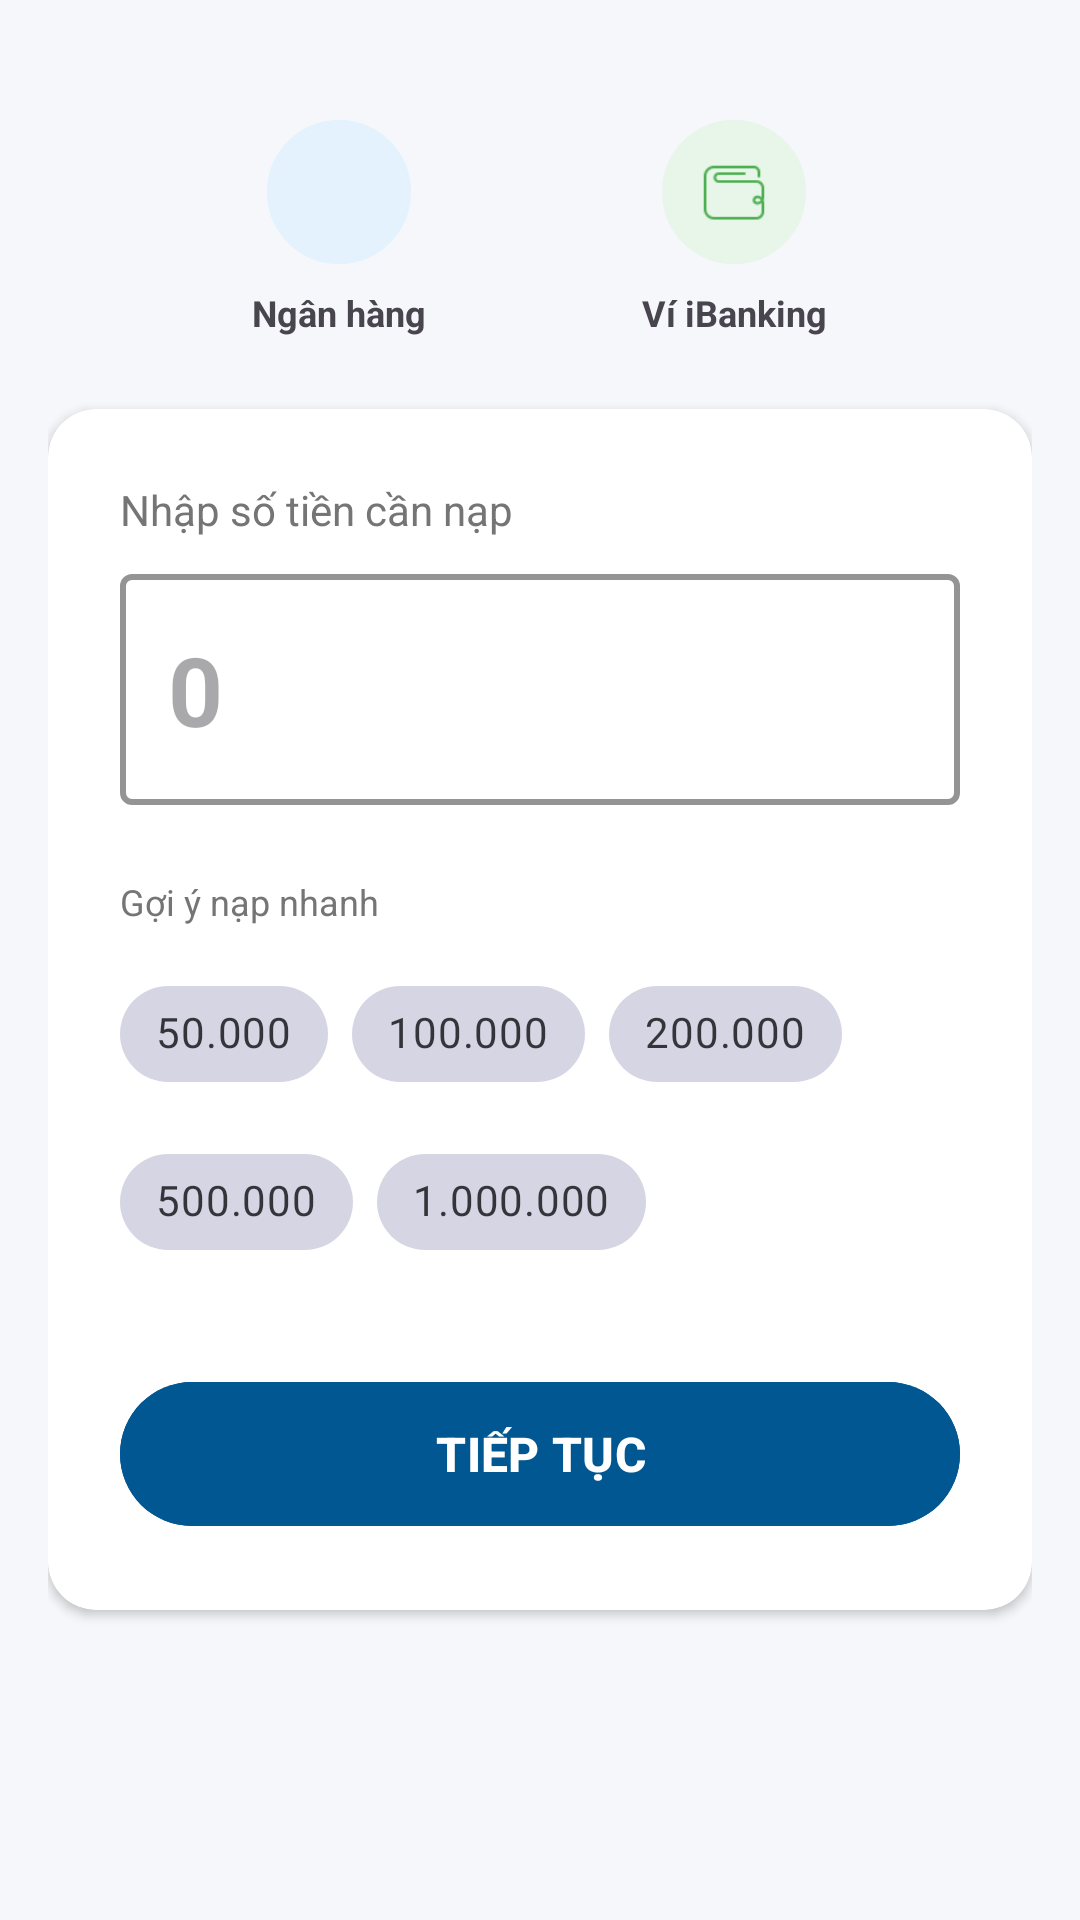

Produce the Android XML layout that renders to this screen, including the resource entries it uses.
<!-- AndroidManifest.xml: application theme Theme.IBankingApp -->
<!-- res/layout/fragment_deposit.xml -->
<?xml version="1.0" encoding="utf-8"?>
<layout xmlns:android="http://schemas.android.com/apk/res/android"
    xmlns:app="http://schemas.android.com/apk/res-auto">

    <data>
    </data>

    <androidx.core.widget.NestedScrollView
        android:layout_width="match_parent"
        android:layout_height="match_parent"
        android:background="#F5F7FA"
        android:fillViewport="true">

        <androidx.constraintlayout.widget.ConstraintLayout
            android:layout_width="match_parent"
            android:layout_height="wrap_content"
            android:padding="16dp">

            <LinearLayout
                android:id="@+id/layoutFlow"
                android:layout_width="match_parent"
                android:layout_height="wrap_content"
                android:gravity="center"
                android:orientation="horizontal"
                android:paddingVertical="24dp"
                app:layout_constraintTop_toTopOf="parent">

                <LinearLayout
                    android:layout_width="wrap_content"
                    android:layout_height="wrap_content"
                    android:gravity="center"
                    android:orientation="vertical">
                    <ImageView
                        android:layout_width="48dp"
                        android:layout_height="48dp"
                        android:background="@drawable/circle_button"
                        android:backgroundTint="#E3F2FD"
                        android:padding="10dp"
                        android:src="@drawable/building_background"
                        app:tint="#005792" />
                    <TextView
                        android:layout_width="wrap_content"
                        android:layout_height="wrap_content"
                        android:layout_marginTop="8dp"
                        android:text="Ngân hàng"
                        android:textSize="12sp"
                        android:textStyle="bold" />
                </LinearLayout>

                <ImageView
                    android:layout_width="24dp"
                    android:layout_height="24dp"
                    android:layout_marginHorizontal="24dp"
                    android:src="@drawable/ic_transfer_24"
                    app:tint="#BDBDBD" />

                <LinearLayout
                    android:layout_width="wrap_content"
                    android:layout_height="wrap_content"
                    android:gravity="center"
                    android:orientation="vertical">
                    <ImageView
                        android:layout_width="48dp"
                        android:layout_height="48dp"
                        android:background="@drawable/circle_button"
                        android:backgroundTint="#E8F5E9"
                        android:padding="10dp"
                        android:src="@drawable/ic_wallet"
                        app:tint="#4CAF50" />
                    <TextView
                        android:layout_width="wrap_content"
                        android:layout_height="wrap_content"
                        android:layout_marginTop="8dp"
                        android:text="Ví iBanking"
                        android:textSize="12sp"
                        android:textStyle="bold" />
                </LinearLayout>
            </LinearLayout>

            <androidx.cardview.widget.CardView
                android:layout_width="match_parent"
                android:layout_height="wrap_content"
                app:cardBackgroundColor="@color/white"
                app:cardCornerRadius="16dp"
                app:cardElevation="2dp"
                app:layout_constraintTop_toBottomOf="@id/layoutFlow">

                <LinearLayout
                    android:layout_width="match_parent"
                    android:layout_height="wrap_content"
                    android:orientation="vertical"
                    android:padding="24dp">

                    <TextView
                        android:layout_width="wrap_content"
                        android:layout_height="wrap_content"
                        android:text="Nhập số tiền cần nạp"
                        android:textColor="#757575"
                        android:textSize="14sp" />

                    <com.google.android.material.textfield.TextInputLayout
                        android:id="@+id/tilMoney"
                        style="@style/Widget.MaterialComponents.TextInputLayout.OutlinedBox"
                        android:layout_width="match_parent"
                        android:layout_height="wrap_content"
                        android:layout_marginTop="12dp"
                        app:boxStrokeColor="#005792"
                        app:boxStrokeWidth="2dp"
                        app:hintEnabled="false"
                        app:suffixText="VND">

                        <com.google.android.material.textfield.TextInputEditText
                            android:id="@+id/edtMoney"
                            android:layout_width="match_parent"
                            android:layout_height="wrap_content"
                            android:hint="0"
                            android:inputType="numberDecimal"
                            android:textColor="#005792"
                            android:textSize="32sp"
                            android:textStyle="bold" />
                    </com.google.android.material.textfield.TextInputLayout>

                    <TextView
                        android:layout_width="wrap_content"
                        android:layout_height="wrap_content"
                        android:layout_marginTop="24dp"
                        android:layout_marginBottom="12dp"
                        android:text="Gợi ý nạp nhanh"
                        android:textColor="#757575"
                        android:textSize="12sp" />

                    <com.google.android.material.chip.ChipGroup
                        android:id="@+id/chipGroupAmount"
                        android:layout_width="match_parent"
                        android:layout_height="wrap_content"
                        app:singleSelection="true">

                        <com.google.android.material.chip.Chip
                            android:id="@+id/chip50k"
                            style="@style/Widget.MaterialComponents.Chip.Choice"
                            android:layout_width="wrap_content"
                            android:layout_height="wrap_content"
                            android:text="50.000" />

                        <com.google.android.material.chip.Chip
                            android:id="@+id/chip100k"
                            style="@style/Widget.MaterialComponents.Chip.Choice"
                            android:layout_width="wrap_content"
                            android:layout_height="wrap_content"
                            android:text="100.000" />

                        <com.google.android.material.chip.Chip
                            android:id="@+id/chip200k"
                            style="@style/Widget.MaterialComponents.Chip.Choice"
                            android:layout_width="wrap_content"
                            android:layout_height="wrap_content"
                            android:text="200.000" />

                        <com.google.android.material.chip.Chip
                            android:id="@+id/chip500k"
                            style="@style/Widget.MaterialComponents.Chip.Choice"
                            android:layout_width="wrap_content"
                            android:layout_height="wrap_content"
                            android:text="500.000" />

                        <com.google.android.material.chip.Chip
                            android:id="@+id/chip1m"
                            style="@style/Widget.MaterialComponents.Chip.Choice"
                            android:layout_width="wrap_content"
                            android:layout_height="wrap_content"
                            android:text="1.000.000" />
                    </com.google.android.material.chip.ChipGroup>

                    <com.google.android.material.button.MaterialButton
                        android:id="@+id/btnAction"
                        android:layout_width="match_parent"
                        android:layout_height="56dp"
                        android:layout_marginTop="32dp"
                        android:backgroundTint="#005792"
                        android:text="TIẾP TỤC"
                        android:textSize="16sp"
                        android:textStyle="bold"
                        app:cornerRadius="28dp" />

                </LinearLayout>
            </androidx.cardview.widget.CardView>
        </androidx.constraintlayout.widget.ConstraintLayout>
    </androidx.core.widget.NestedScrollView>
</layout>
<!-- resources referenced by this layout -->
<resources>
  <color name="white">#FFFFFFFF</color>
  <!-- drawable circle_button (drawable) -->
  <?xml version="1.0" encoding="utf-8"?>
  <shape xmlns:android="http://schemas.android.com/apk/res/android"
      android:shape="oval">
      <solid android:color="@color/white" />
      <size android:width="80dp" android:height="80dp" />
      <stroke android:width="1dp" android:color="#DDDDDD"/>
  </shape>
  <!-- drawable ic_wallet: png bitmap (drawable, 643 bytes) -->
  <style name="Theme.IBankingApp" parent="Base.Theme.IBankingApp" />
  <style name="Base.Theme.IBankingApp" parent="Theme.Material3.DayNight.NoActionBar">
          <item name="colorPrimary">@color/brand_blue_primary</item>
          <item name="colorPrimaryVariant">@color/brand_blue_dark</item>
          <item name="colorSecondary">@color/brand_blue_accent</item>
          <item name="android:colorAccent">@color/brand_blue_accent</item>
  
          <item name="android:windowBackground">@color/white</item>
          <item name="android:textColorPrimary">@color/black</item>
          <item name="android:textColorSecondary">#80000000</item>
  
          <item name="android:statusBarColor">@color/brand_blue_dark</item>
          <item name="android:windowLightStatusBar">false</item>
      </style>
  <color name="brand_blue_primary">#0056D2</color>
  <color name="brand_blue_dark">#003E98</color>
  <color name="brand_blue_accent">#66D0FF</color>
  <color name="black">#FF000000</color>
</resources>
